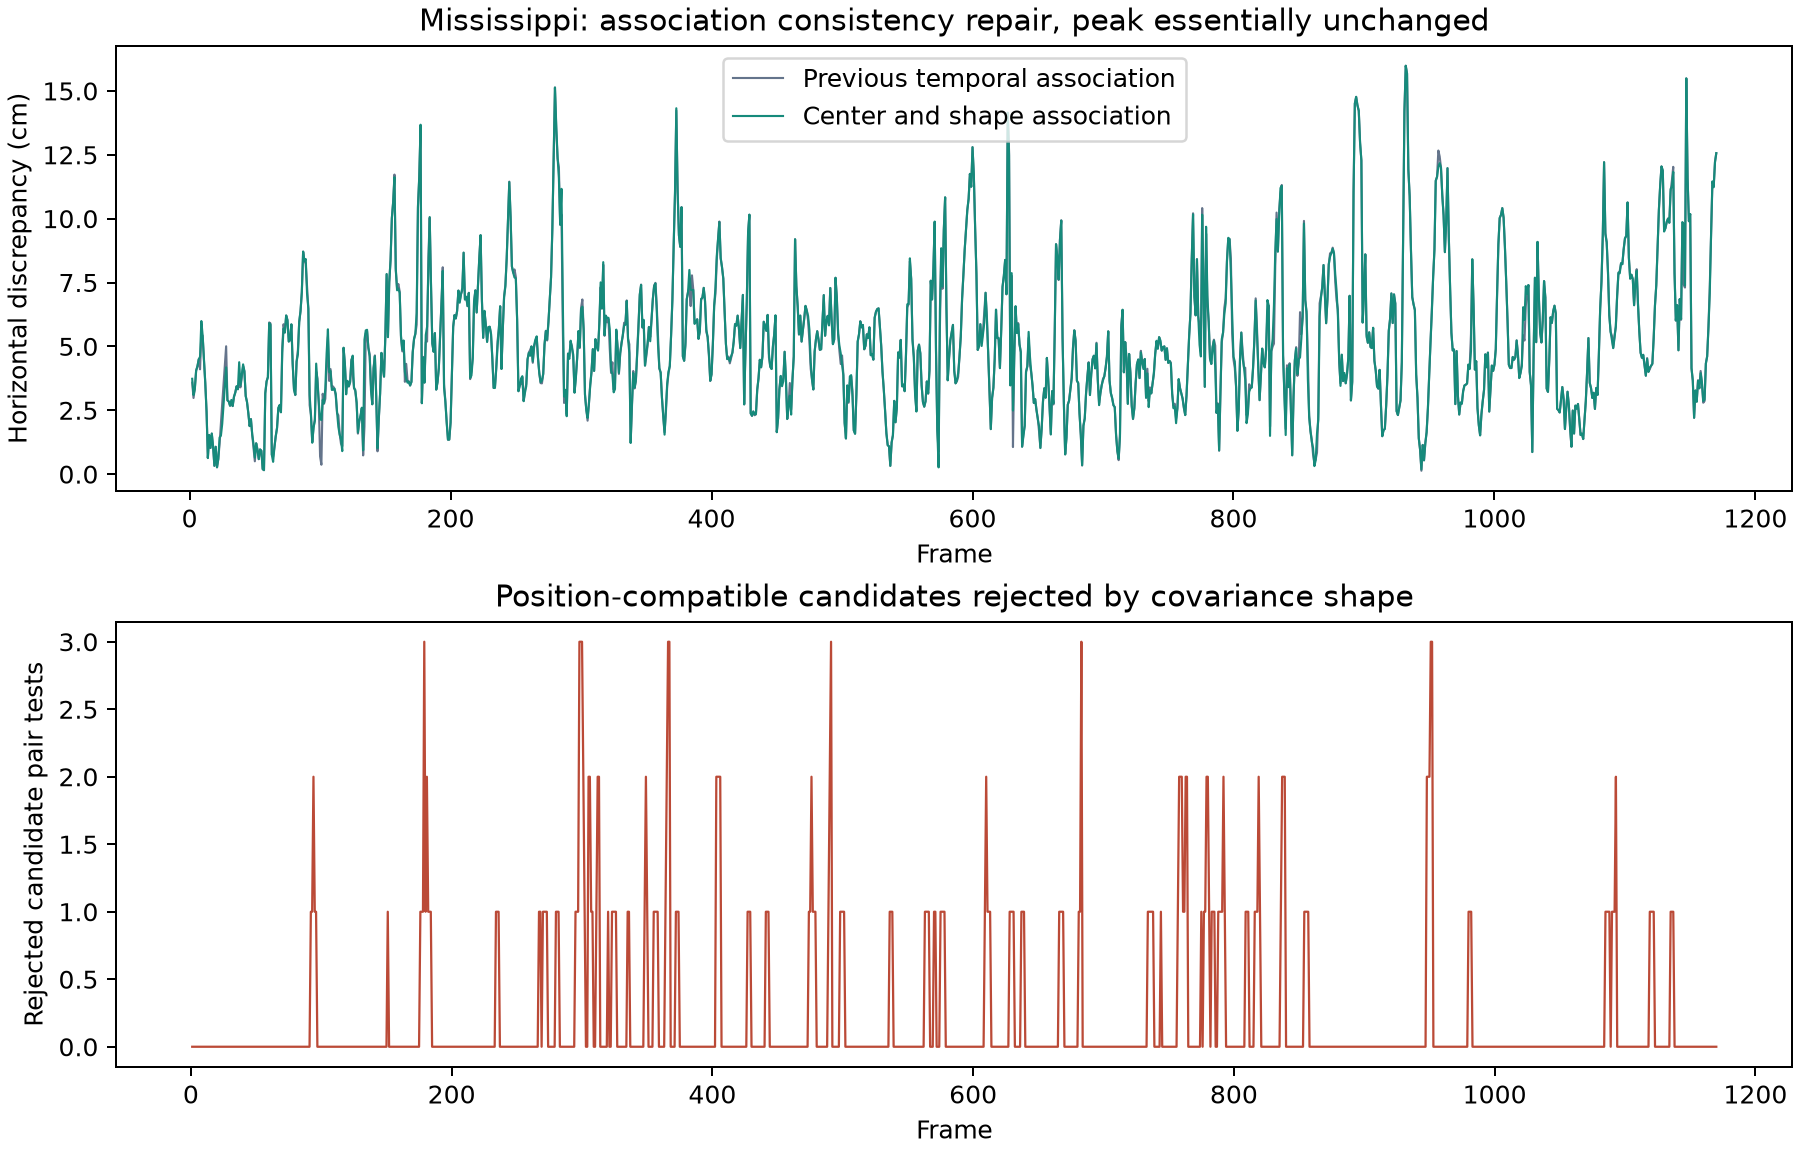

Source data for this figure (header and first rows):
variant, maximumFrame, maximumErrorM, rmseM, p95M, full, directional, medianWindowMs, medianMatchingMs, shapeRejectedPairs, totalComponents, frame178ErrorM, resultCsv
baseline, 932, 0.1599, 0.06106, 0.1045, 1147, 11, 0.923, 7.892, 0, 31052, 0.02776, baseline.csv
final_raw, 932, 0.1599, 0.06112, 0.1045, 1148, 11, 1.752, 10.67, 238, , 0.02776, final_raw.csv
shape100, 932, 0.1599, 0.06114, 0.1045, 1148, 11, 1.21, 7.511, 0, 31135, 0.02776, shape100.csv
shape25, 932, 0.1616, 0.06106, 0.1049, 1145, 11, 1.319, 8.618, 15441, 32480, 0.02548, shape25.csv
shape50_originalSignResidual, 178, 0.1622, 0.06102, 0.1045, 1148, 11, 1.206, 7.456, 238, 31152, 0.1622, shape50_originalSignResidual.csv
shape50, 932, 0.1599, 0.06112, 0.1045, 1148, 11, 1.204, 7.543, 238, 31152, 0.02776, shape50.csv
shape75, 932, 0.1599, 0.06114, 0.1045, 1148, 11, 1.223, 7.918, 0, 31135, 0.02776, shape75.csv
